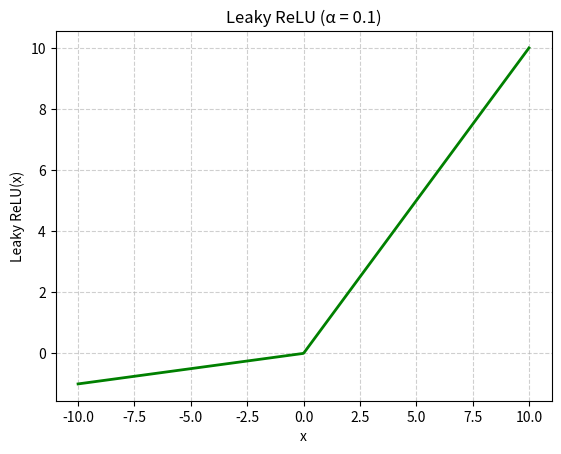

Python code for this plot:
import numpy as np
import matplotlib.pyplot as plt

def leakyrelu(x, alpha=0.1):
    return np.where(x >= 0, x, alpha * x)

x = np.linspace(-10, 10, 500)
y = leakyrelu(x)

plt.title("Leaky ReLU (α = 0.1)")
plt.xlabel("x")
plt.ylabel("Leaky ReLU(x)")
plt.grid(True, linestyle='--', alpha=0.6)
plt.plot(x, y, color='green', linewidth=2)
plt.show()
